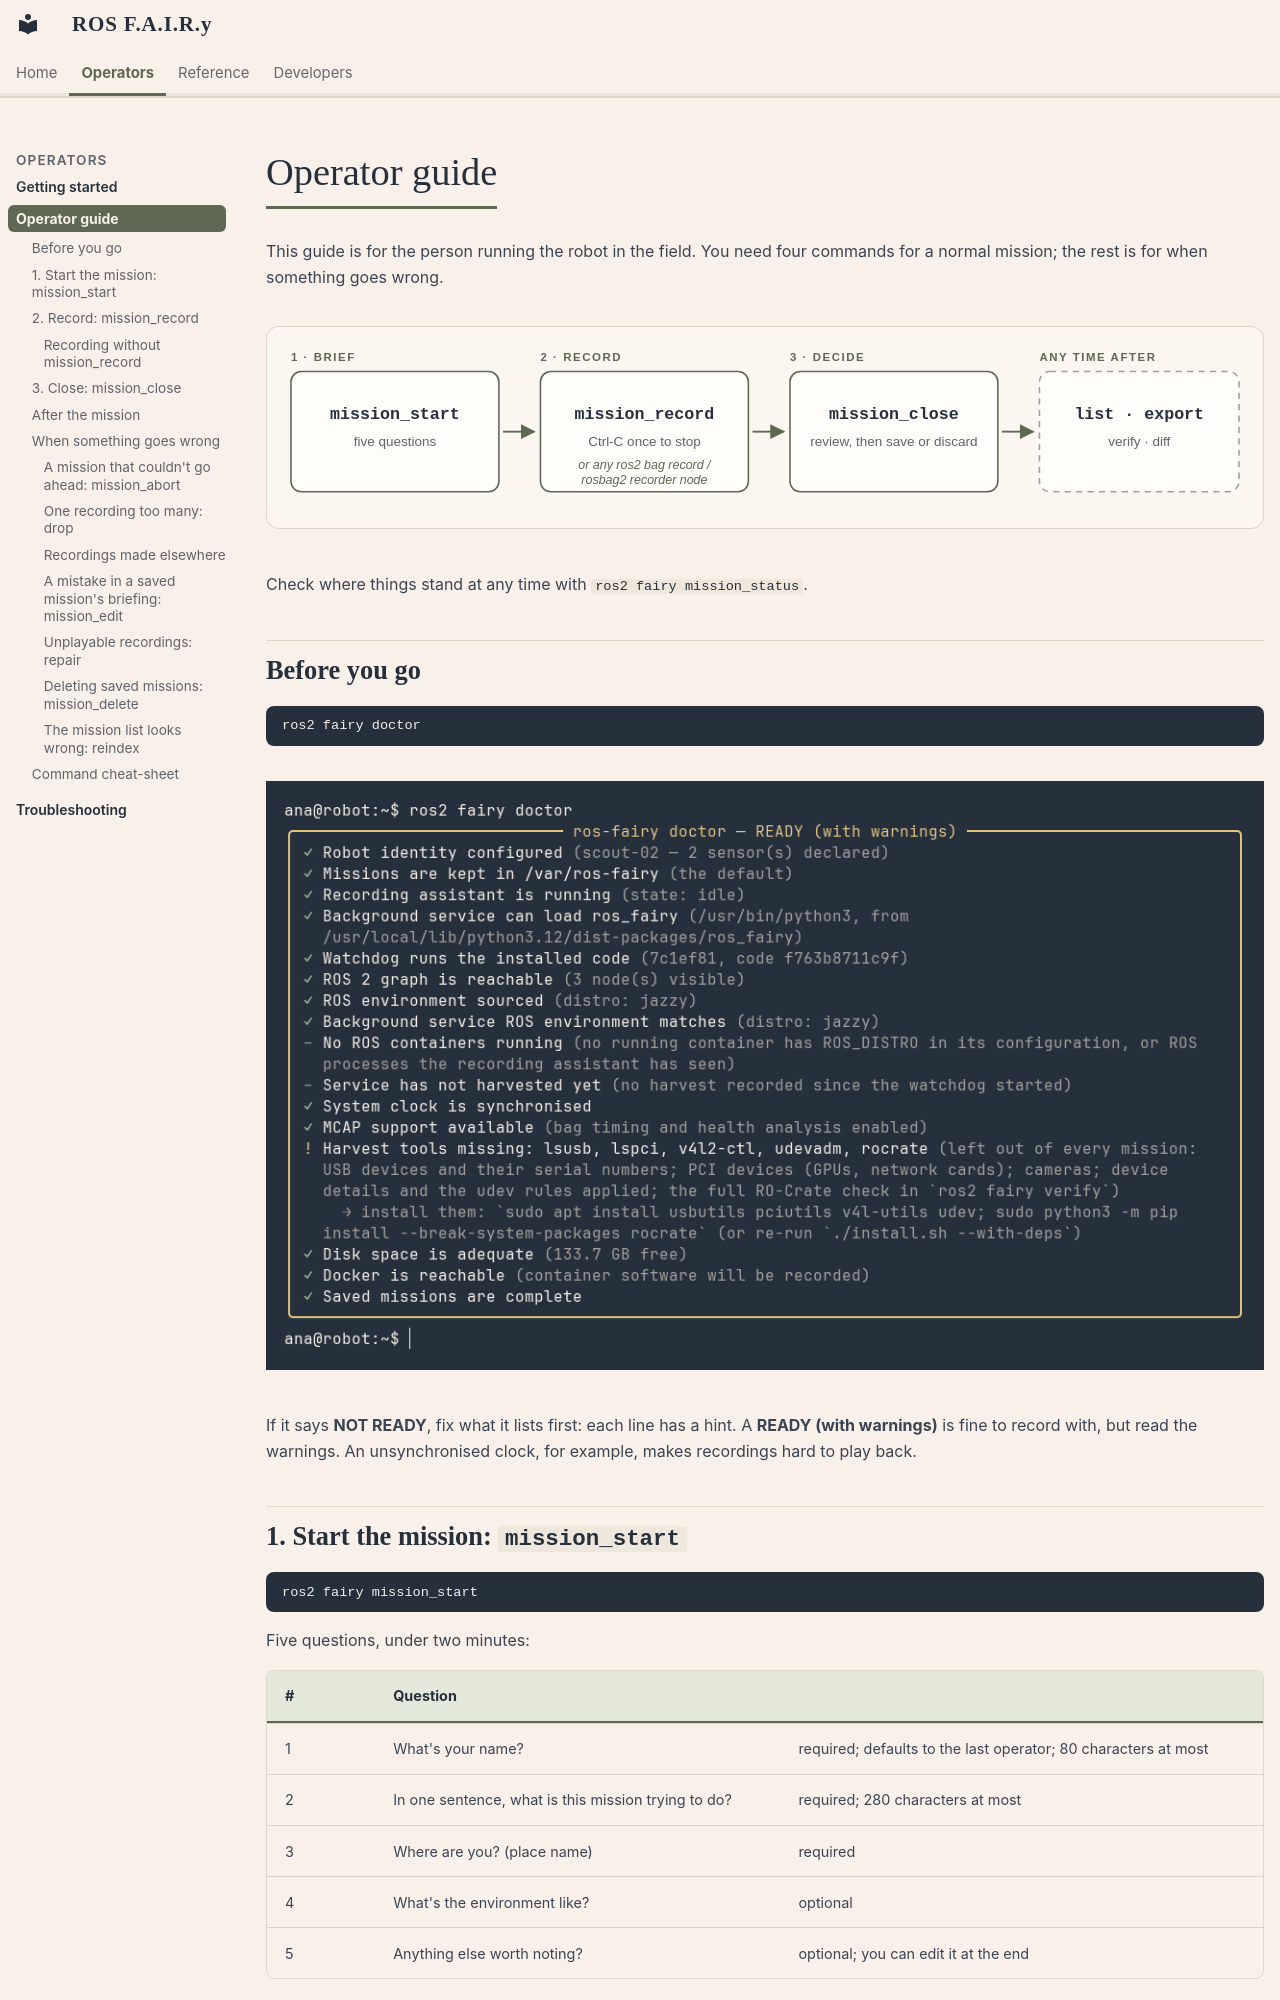

repository: mlisi1/ros_fairy · page: operator-guide/index.html · generator: mkdocs

# Operator guide

This guide is for the person running the robot in the field. You need four
commands for a normal mission; the rest is for when something goes wrong.

![A mission: mission_start (five questions), then mission_record (Ctrl-C once to stop), then mission_close (save or discard); afterwards list, export, verify and diff.](assets/diagrams/mission-flow.svg#only-light)
![A mission: mission_start (five questions), then mission_record (Ctrl-C once to stop), then mission_close (save or discard); afterwards list, export, verify and diff.](assets/diagrams/mission-flow-dark.svg#only-dark)

Check where things stand at any time with `ros2 fairy mission_status`.

## Before you go

```bash
ros2 fairy doctor
```

![ros2 fairy doctor reporting the robot READY (with warnings): the only warning is the missing optional harvest tools, with the command that installs them](assets/screenshots/doctor.png)

If it says **NOT READY**, fix what it lists first: each line has a hint. A
**READY (with warnings)** is fine to record with, but read the warnings. An
unsynchronised clock, for example, makes recordings hard to play back.

## 1. Start the mission: `mission_start`

```bash
ros2 fairy mission_start
```

Five questions, under two minutes:

| # | Question | |
| --- | --- | --- |
| 1 | What's your name? | required; defaults to the last operator; 80 characters at most |
| 2 | In one sentence, what is this mission trying to do? | required; 280 characters at most |
| 3 | Where are you? (place name) | required |
| 4 | What's the environment like? | optional |
| 5 | Anything else worth noting? | optional; you can edit it at the end |

These answers are what make the mission findable later. Everything else about
the robot is captured automatically.

`mission_start` won't start a new mission over unsaved data:

- **A recording is running:** stop it first.
- **There are recordings from the previous mission:** save or discard them with
  `mission_close` first.
- **An unfinished mission with no recordings:** it asks whether to replace it.
- **Recordings made while no mission was open** (someone ran `ros2 bag
  record`): it lists them and asks whether to include them.

Pressing Ctrl-C during the questions changes nothing.

**From a script or a launch file**, give the answers as options; nothing is
asked:

```bash
ros2 fairy mission_start --operator Ana --goal "Survey the north pier" \
    --location "North pier" --environment marine --yes
```

`--yes` replaces an unfinished mission that has no recordings (one with
recordings is never replaced). Add `--json` to get the new mission's ID. In a
launch file:

```python
from launch import LaunchDescription
from launch.actions import ExecuteProcess


def generate_launch_description():
    return LaunchDescription([ExecuteProcess(
        cmd=["ros2", "fairy", "mission_start", "--yes",
             "--operator", "Ana", "--goal", "Survey the north pier",
             "--location", "North pier"],
        output="screen")])
```

A missing required answer stops it (exit 2) with the option to add. See
[`mission_start`](commands.md#mission_start) for the details.
